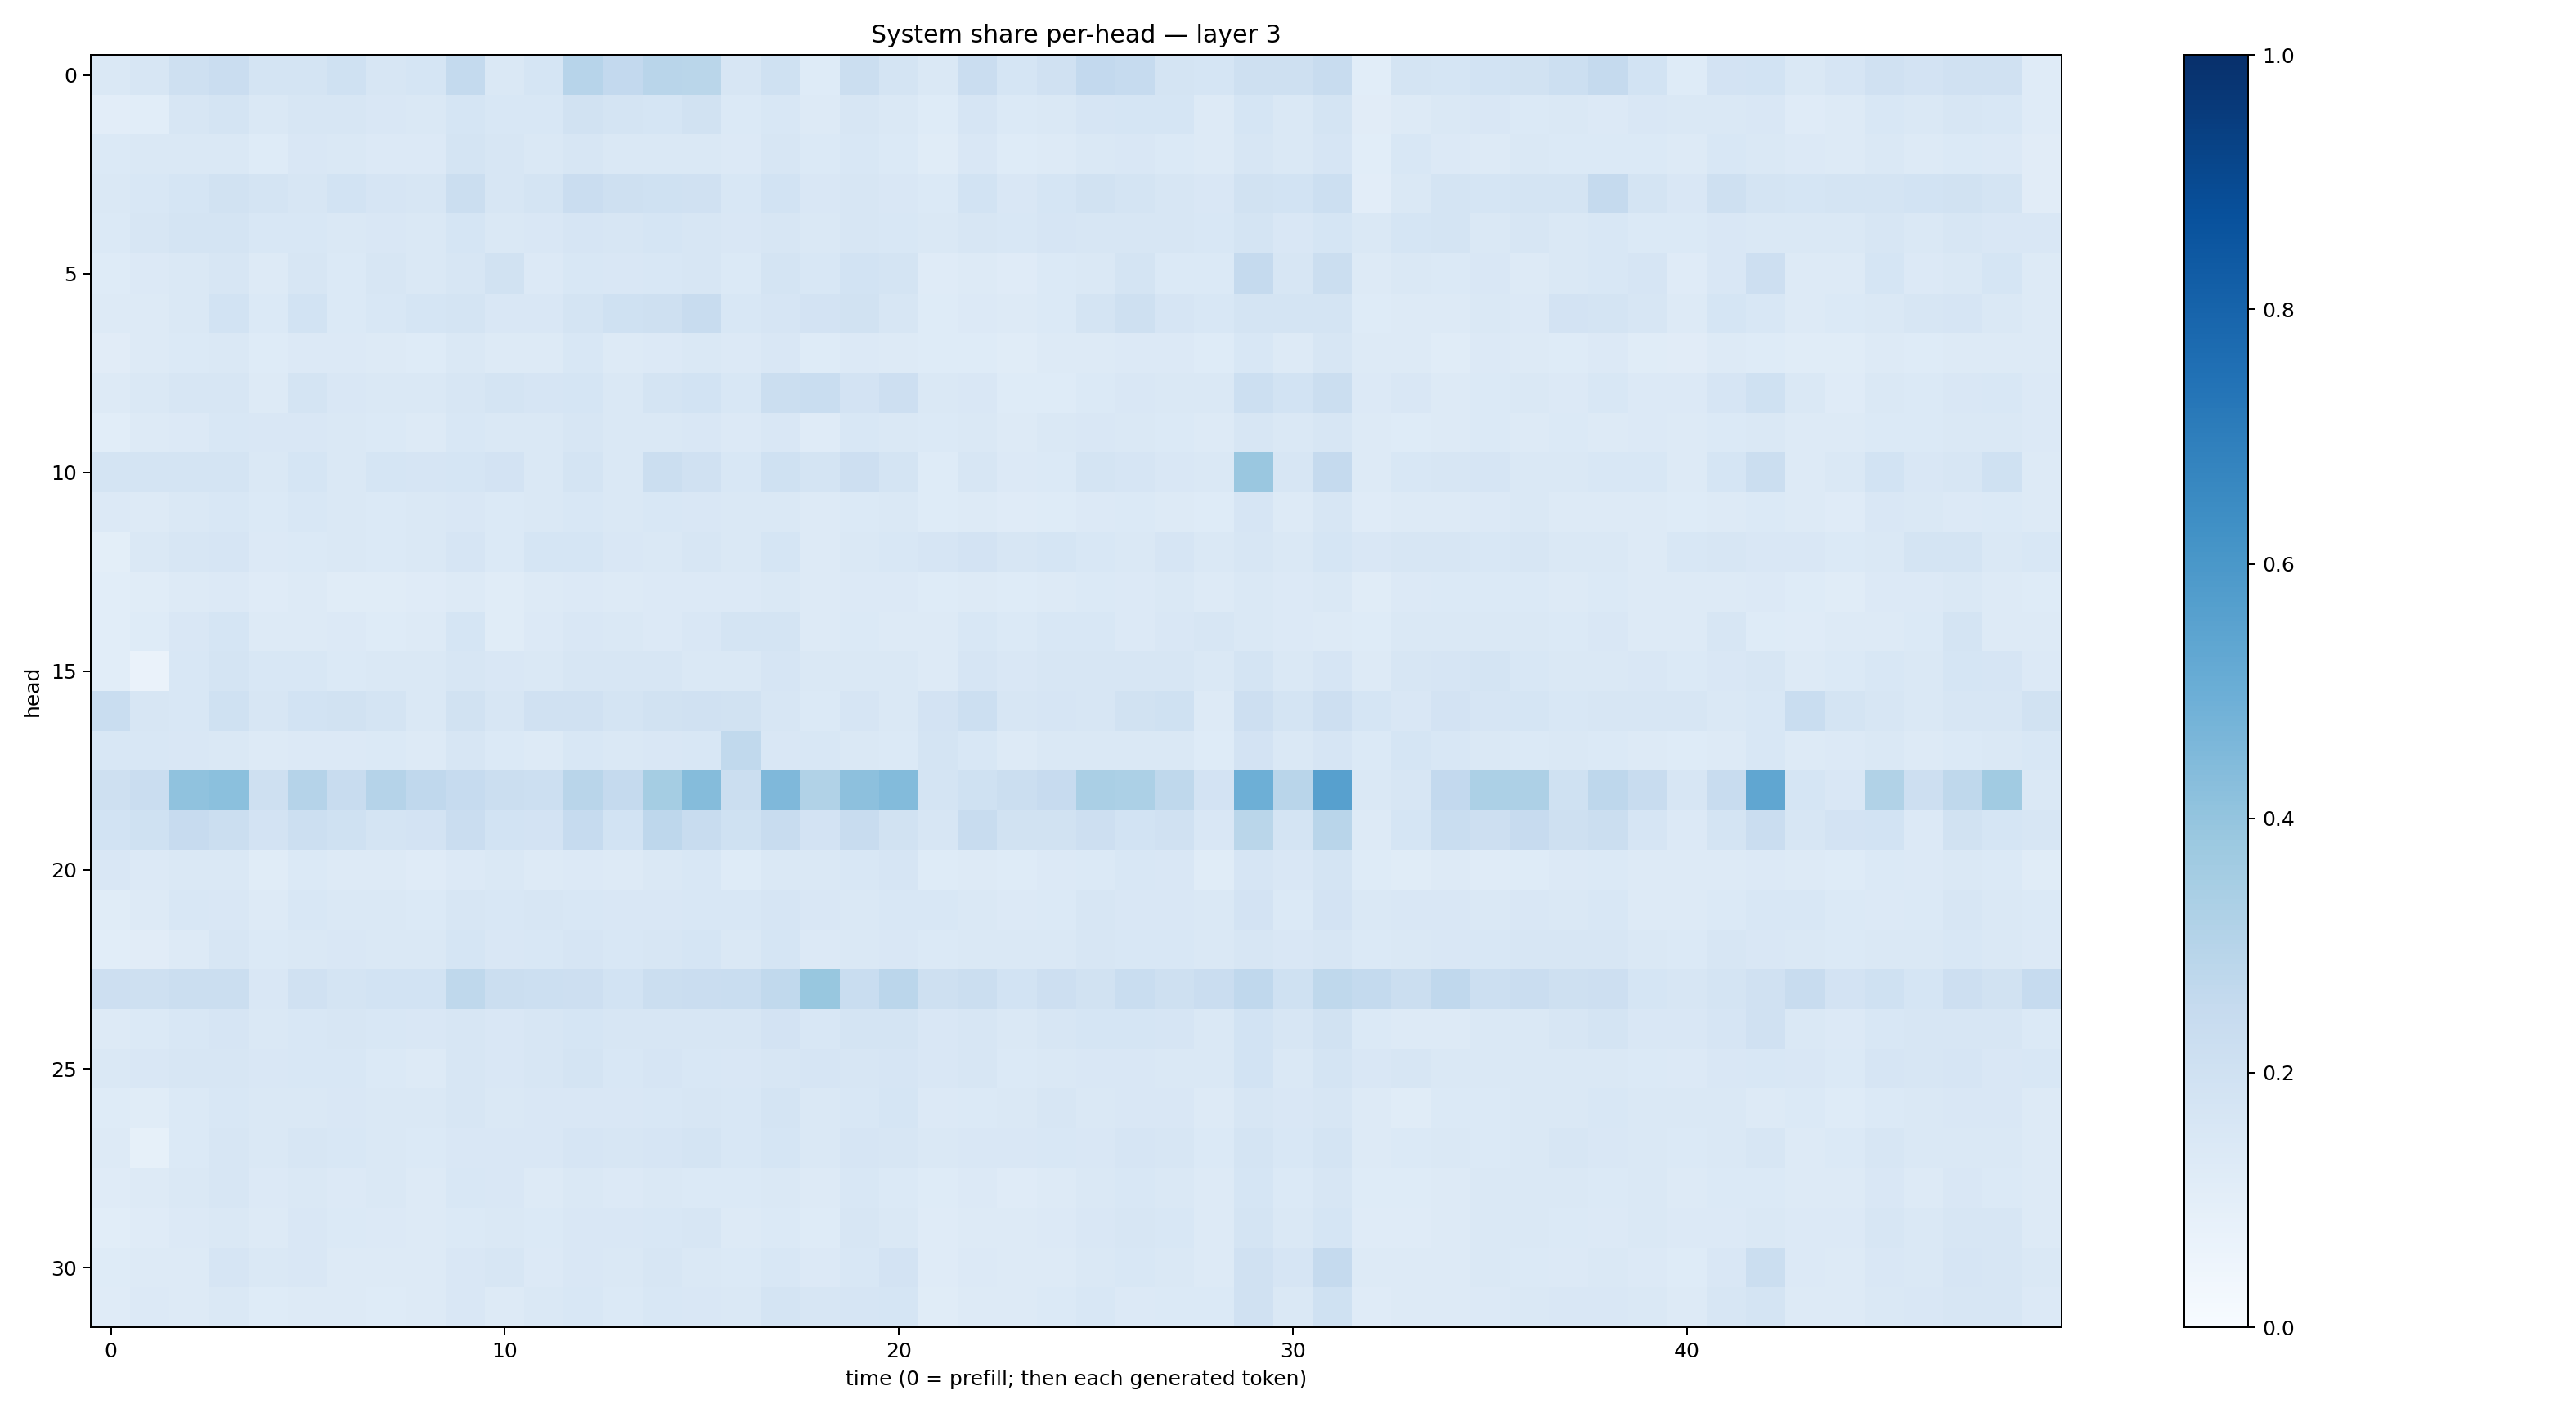

The data file committed next to this chart (first rows):
0.14308542, 0.16230197, 0.20676695, 0.22750463, 0.17667145, 0.17495513, 0.20274757, 0.16335246, 0.17055614, 0.25616074, 0.14401, 0.1709815, 0.29574567, 0.2605077, 0.2910531, 0.28698662, 0.16324288, 0.19935046, 0.12276932, 0.22090836, 0.17847878, 0.1473827, 0.22715473, 0.168071
0.1037, 0.1067, 0.1601, 0.1782, 0.1484, 0.1617, 0.1588, 0.1512, 0.1448, 0.1707, 0.1529, 0.1533, 0.1885, 0.1765, 0.168, 0.1942, 0.1396, 0.1534, 0.1268, 0.1564, 0.1433, 0.1232, 0.1661, 0.1369
0.1388, 0.1424, 0.1478, 0.1445, 0.1244, 0.151, 0.1483, 0.1366, 0.1353, 0.1796, 0.1597, 0.148, 0.1615, 0.1461, 0.1463, 0.1476, 0.1366, 0.1576, 0.1369, 0.1538, 0.1369, 0.114, 0.1505, 0.1239
0.1424, 0.1534, 0.1684, 0.1904, 0.1748, 0.1612, 0.1852, 0.1664, 0.1607, 0.2219, 0.1617, 0.1721, 0.2297, 0.2051, 0.2015, 0.1973, 0.1561, 0.1836, 0.1489, 0.161, 0.1515, 0.1372, 0.1853, 0.1522
0.1389, 0.1629, 0.1749, 0.1747, 0.1555, 0.1546, 0.1473, 0.1519, 0.1441, 0.1718, 0.1428, 0.1488, 0.1674, 0.1624, 0.168, 0.1604, 0.1494, 0.1624, 0.1469, 0.162, 0.153, 0.143, 0.1565, 0.156
0.1247, 0.1334, 0.1475, 0.1593, 0.1263, 0.1583, 0.1377, 0.1598, 0.1412, 0.1638, 0.1887, 0.1335, 0.1539, 0.1507, 0.1562, 0.1577, 0.1396, 0.1731, 0.1549, 0.1838, 0.1777, 0.1191, 0.1263, 0.1182
0.1297, 0.132, 0.1432, 0.185, 0.1377, 0.1867, 0.1373, 0.1537, 0.169, 0.1772, 0.1518, 0.1491, 0.1754, 0.2008, 0.21, 0.2407, 0.1552, 0.1654, 0.1803, 0.1934, 0.1568, 0.1222, 0.1342, 0.1258
0.1128, 0.1296, 0.1387, 0.1413, 0.1247, 0.1343, 0.1338, 0.1279, 0.1216, 0.1414, 0.1283, 0.1318, 0.1542, 0.1304, 0.1351, 0.1462, 0.1331, 0.1507, 0.1224, 0.1348, 0.1267, 0.1229, 0.1249, 0.1143
0.131, 0.1417, 0.1568, 0.164, 0.1325, 0.1773, 0.1516, 0.1409, 0.1416, 0.1629, 0.174, 0.1641, 0.1716, 0.1463, 0.1742, 0.1848, 0.1555, 0.2193, 0.2308, 0.1826, 0.2128, 0.1452, 0.1508, 0.1248
0.1091, 0.1312, 0.1352, 0.155, 0.1489, 0.1523, 0.1436, 0.1368, 0.1317, 0.1558, 0.1438, 0.1479, 0.1568, 0.1418, 0.146, 0.1505, 0.1354, 0.1504, 0.1195, 0.1548, 0.1468, 0.137, 0.1418, 0.132
0.1737, 0.1725, 0.176, 0.1734, 0.1422, 0.1696, 0.141, 0.1687, 0.1673, 0.1688, 0.1804, 0.141, 0.177, 0.1457, 0.224, 0.1954, 0.1524, 0.2012, 0.1758, 0.2137, 0.1746, 0.1212, 0.1568, 0.1335
0.133, 0.1286, 0.1443, 0.1526, 0.1403, 0.1526, 0.1455, 0.1403, 0.1428, 0.1514, 0.1379, 0.1446, 0.154, 0.1482, 0.155, 0.1489, 0.1426, 0.1454, 0.1287, 0.1376, 0.1477, 0.1216, 0.1313, 0.1194
0.09968, 0.1452, 0.1594, 0.1676, 0.1361, 0.1406, 0.1428, 0.139, 0.146, 0.1676, 0.1379, 0.1708, 0.168, 0.1516, 0.1446, 0.1606, 0.1466, 0.1681, 0.1302, 0.1432, 0.153, 0.1655, 0.1824, 0.1628
0.108, 0.1161, 0.1274, 0.1329, 0.1191, 0.1256, 0.1166, 0.1165, 0.1192, 0.1308, 0.1136, 0.127, 0.1354, 0.1314, 0.1356, 0.1353, 0.134, 0.1411, 0.1294, 0.1347, 0.133, 0.1221, 0.1258, 0.1229
0.1085, 0.1212, 0.1508, 0.1692, 0.1302, 0.1301, 0.1343, 0.1223, 0.1322, 0.1706, 0.1162, 0.1353, 0.1515, 0.1434, 0.1357, 0.152, 0.1748, 0.1758, 0.1267, 0.1369, 0.1287, 0.1296, 0.1532, 0.1397
0.1072, 0.06346, 0.1555, 0.1788, 0.1527, 0.156, 0.1384, 0.1445, 0.1436, 0.1611, 0.1514, 0.1461, 0.1622, 0.16, 0.1585, 0.1475, 0.1439, 0.1653, 0.1482, 0.1452, 0.1471, 0.1298, 0.1653, 0.1511
0.2317, 0.1594, 0.1552, 0.2028, 0.1605, 0.1837, 0.1936, 0.1791, 0.145, 0.195, 0.1567, 0.1964, 0.1962, 0.1736, 0.1879, 0.1971, 0.1924, 0.1634, 0.1395, 0.1646, 0.1408, 0.1817, 0.2173, 0.1633
0.1534, 0.1535, 0.1518, 0.141, 0.1325, 0.1357, 0.136, 0.1367, 0.1287, 0.1577, 0.1404, 0.1319, 0.1539, 0.1463, 0.1501, 0.1542, 0.2621, 0.1492, 0.1546, 0.1478, 0.14, 0.173, 0.1537, 0.127
0.2036, 0.2293, 0.4074, 0.4191, 0.2098, 0.302, 0.2363, 0.3034, 0.2675, 0.2499, 0.2217, 0.2175, 0.29, 0.25, 0.3522, 0.4362, 0.2242, 0.4497, 0.3159, 0.4175, 0.4381, 0.1743, 0.1995, 0.2197
0.1863, 0.2005, 0.2461, 0.2225, 0.18, 0.2186, 0.2015, 0.1725, 0.1813, 0.229, 0.1845, 0.1836, 0.2497, 0.1841, 0.2769, 0.2411, 0.2012, 0.2348, 0.1831, 0.2368, 0.1924, 0.1581, 0.2376, 0.19
0.1512, 0.1345, 0.1421, 0.1432, 0.1147, 0.138, 0.1279, 0.1324, 0.1204, 0.1341, 0.1417, 0.1324, 0.1365, 0.127, 0.147, 0.155, 0.123, 0.1473, 0.148, 0.1544, 0.1667, 0.122, 0.1281, 0.1219
0.1158, 0.1251, 0.1553, 0.1492, 0.132, 0.1526, 0.1472, 0.1456, 0.137, 0.1641, 0.1553, 0.163, 0.1538, 0.1506, 0.1514, 0.1559, 0.1546, 0.1652, 0.1502, 0.1483, 0.1553, 0.1534, 0.1473, 0.1367
0.1058, 0.1117, 0.1322, 0.1614, 0.1398, 0.1462, 0.1499, 0.1456, 0.1472, 0.1686, 0.1504, 0.1525, 0.1652, 0.1547, 0.159, 0.1697, 0.1482, 0.1682, 0.1338, 0.148, 0.1523, 0.1371, 0.1453, 0.1421
0.2113, 0.2085, 0.2248, 0.2226, 0.1522, 0.197, 0.1784, 0.1865, 0.1837, 0.2724, 0.2215, 0.2157, 0.2122, 0.1869, 0.2231, 0.2275, 0.2313, 0.2644, 0.3899, 0.2313, 0.283, 0.209, 0.2243, 0.1866
0.1263, 0.1394, 0.1537, 0.1669, 0.1419, 0.1552, 0.1571, 0.1526, 0.15, 0.1606, 0.1501, 0.1595, 0.1712, 0.1591, 0.1577, 0.1608, 0.1569, 0.1822, 0.1535, 0.1776, 0.1726, 0.1497, 0.1572, 0.1431
0.1412, 0.1517, 0.1606, 0.1626, 0.1489, 0.1541, 0.155, 0.1388, 0.1327, 0.1582, 0.1489, 0.1636, 0.1722, 0.1535, 0.1647, 0.1535, 0.1514, 0.1638, 0.1655, 0.1602, 0.1641, 0.1488, 0.1568, 0.1394
0.1246, 0.1153, 0.1372, 0.1547, 0.1427, 0.1414, 0.1493, 0.1427, 0.1473, 0.1589, 0.1449, 0.1485, 0.1511, 0.1509, 0.1545, 0.1624, 0.1531, 0.1724, 0.1476, 0.1531, 0.1695, 0.1342, 0.1383, 0.1424
0.129, 0.08459, 0.1401, 0.1621, 0.1481, 0.1606, 0.1529, 0.1419, 0.1386, 0.1508, 0.1504, 0.1521, 0.1658, 0.1568, 0.1644, 0.176, 0.1542, 0.1713, 0.1465, 0.165, 0.1567, 0.1421, 0.152, 0.1493
0.1196, 0.1267, 0.1428, 0.1577, 0.1346, 0.1479, 0.1355, 0.1444, 0.1279, 0.1541, 0.1508, 0.1277, 0.1441, 0.1352, 0.1477, 0.1406, 0.1402, 0.1452, 0.1271, 0.1561, 0.1398, 0.1217, 0.135, 0.119
0.1086, 0.1179, 0.1363, 0.145, 0.1328, 0.149, 0.1379, 0.1359, 0.1263, 0.1402, 0.1458, 0.137, 0.1489, 0.1508, 0.1524, 0.1595, 0.1293, 0.1368, 0.1212, 0.1615, 0.1423, 0.1173, 0.1286, 0.1302
0.1235, 0.1264, 0.1311, 0.1642, 0.1427, 0.1498, 0.1269, 0.1278, 0.1252, 0.1498, 0.1601, 0.1341, 0.1499, 0.1475, 0.1582, 0.1443, 0.1406, 0.1544, 0.1337, 0.1553, 0.1808, 0.1206, 0.135, 0.1259
0.1197, 0.1345, 0.1324, 0.148, 0.1221, 0.1301, 0.1279, 0.122, 0.1258, 0.1499, 0.1297, 0.1468, 0.153, 0.1398, 0.1539, 0.1489, 0.1426, 0.1723, 0.1631, 0.1648, 0.1695, 0.1162, 0.132, 0.1322
